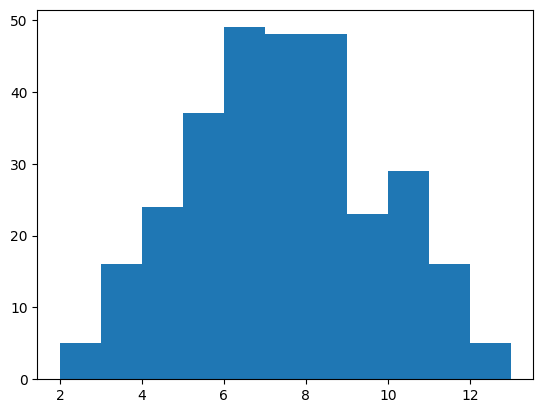

Write Python code to recreate this figure. (Note: this script raises an exception after producing the figure.)
"""
案例分析：
    Python数据可视化
        matplotlib 模块
            matplotlib 是一个数据可视化函数库
            matplotlib的子模块pyplot提供2D图标制作的基本函数
            例子 https://matplotlib.org/gallery.html

            直方图
            直方图是一种对数据分布情况的图形表示
            首先要对进行分组，然后统计每个分组内数据的数量。
            作用
                显示各分组频率或数量分布的情况
                易于显示各分组之间的频率或数量的差别
        matplotlib 绘制直方图
            import matplotlib.pyplot as plt  # 导入matplotlib.pyplot模块 别名 plt 
            plt.hist(data, bins)
                data 数据
                bins 分组边界

                例子：
                    data = [20, 30, 33, 7, 76 99, 31, 57, 33, 74, 90, 2, 15, 11, 0, 41, 13, 7, 43, 6]
                    bins = [0, 10, 20, 30, 40, 50, 60, 70, 80, 90, 100]
                    plt.hist(data, bins)

[redacted]
功能：模拟掷骰子
版本：4.0
日期：20190126
新增功能：
    4.0 对比结果进行简单的数据统计和分析,使用直方图
"""

import random

import matplotlib.pyplot as plt

# 解决数据可视化中文标题问题
plt.rcParams['font.sans-serif'] = ['SimHei']  # 替换字体
plt.rcParams['axes.unicode_minus'] = False    # 解决符号问题

def roll_dice():
    """
    模拟掷骰子
    """
    roll = random.randint(1, 6)   # 生成随机数1-6
    return roll                   # 输出roll


def main():
    """
    主函数
    """
    # 初始化次数
    total_times = 300

    # 记录骰子的结果
    roll_list = []

    # 循环total_times次
    for i in range(total_times):
        # roll 接收roll_dice函数的输出值
        roll1 = roll_dice()
        roll2 = roll_dice()

        roll_list.append(roll1 + roll2)

    # 数据可视化
    plt.hist(roll_list, bins=range(2, 14), normed=1, edgecolor='black', linewidth=1, alpha=0.5)
    plt.title('骰子点数统计')
    plt.xlabel('点数')
    plt.ylabel('频率')
    plt.show()

if __name__ == '__main__':
    main()
